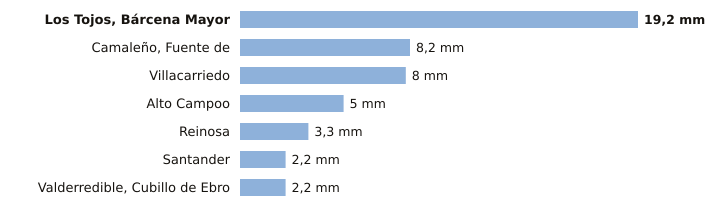

The table this chart was drawn from, first rows:
estacion, provincia, indicativo, mm_6_dias_anteriores, mm_hoy, mm_7_dias, horas_de_hoy
Los Tojos, Bárcena Mayor, Cantabria, 1135C, 19.2, 0.0, 19.2, 1
Camaleño, Fuente de, Cantabria, 1167B, 8.2, 0.0, 8.2, 1
Villacarriedo, Cantabria, 1124E, 8.0, 0.0, 8.0, 1
Alto Campoo, Cantabria, 9001S, 5.0, 0.0, 5.0, 1
Reinosa, Cantabria, 9001D, 3.3, 0.0, 3.3, 1
Santander, Cantabria, 1111X, 2.2, 0.0, 2.2, 1
Valderredible, Cubillo de Ebro, Cantabria, 9016X, 2.2, 0.0, 2.2, 1
